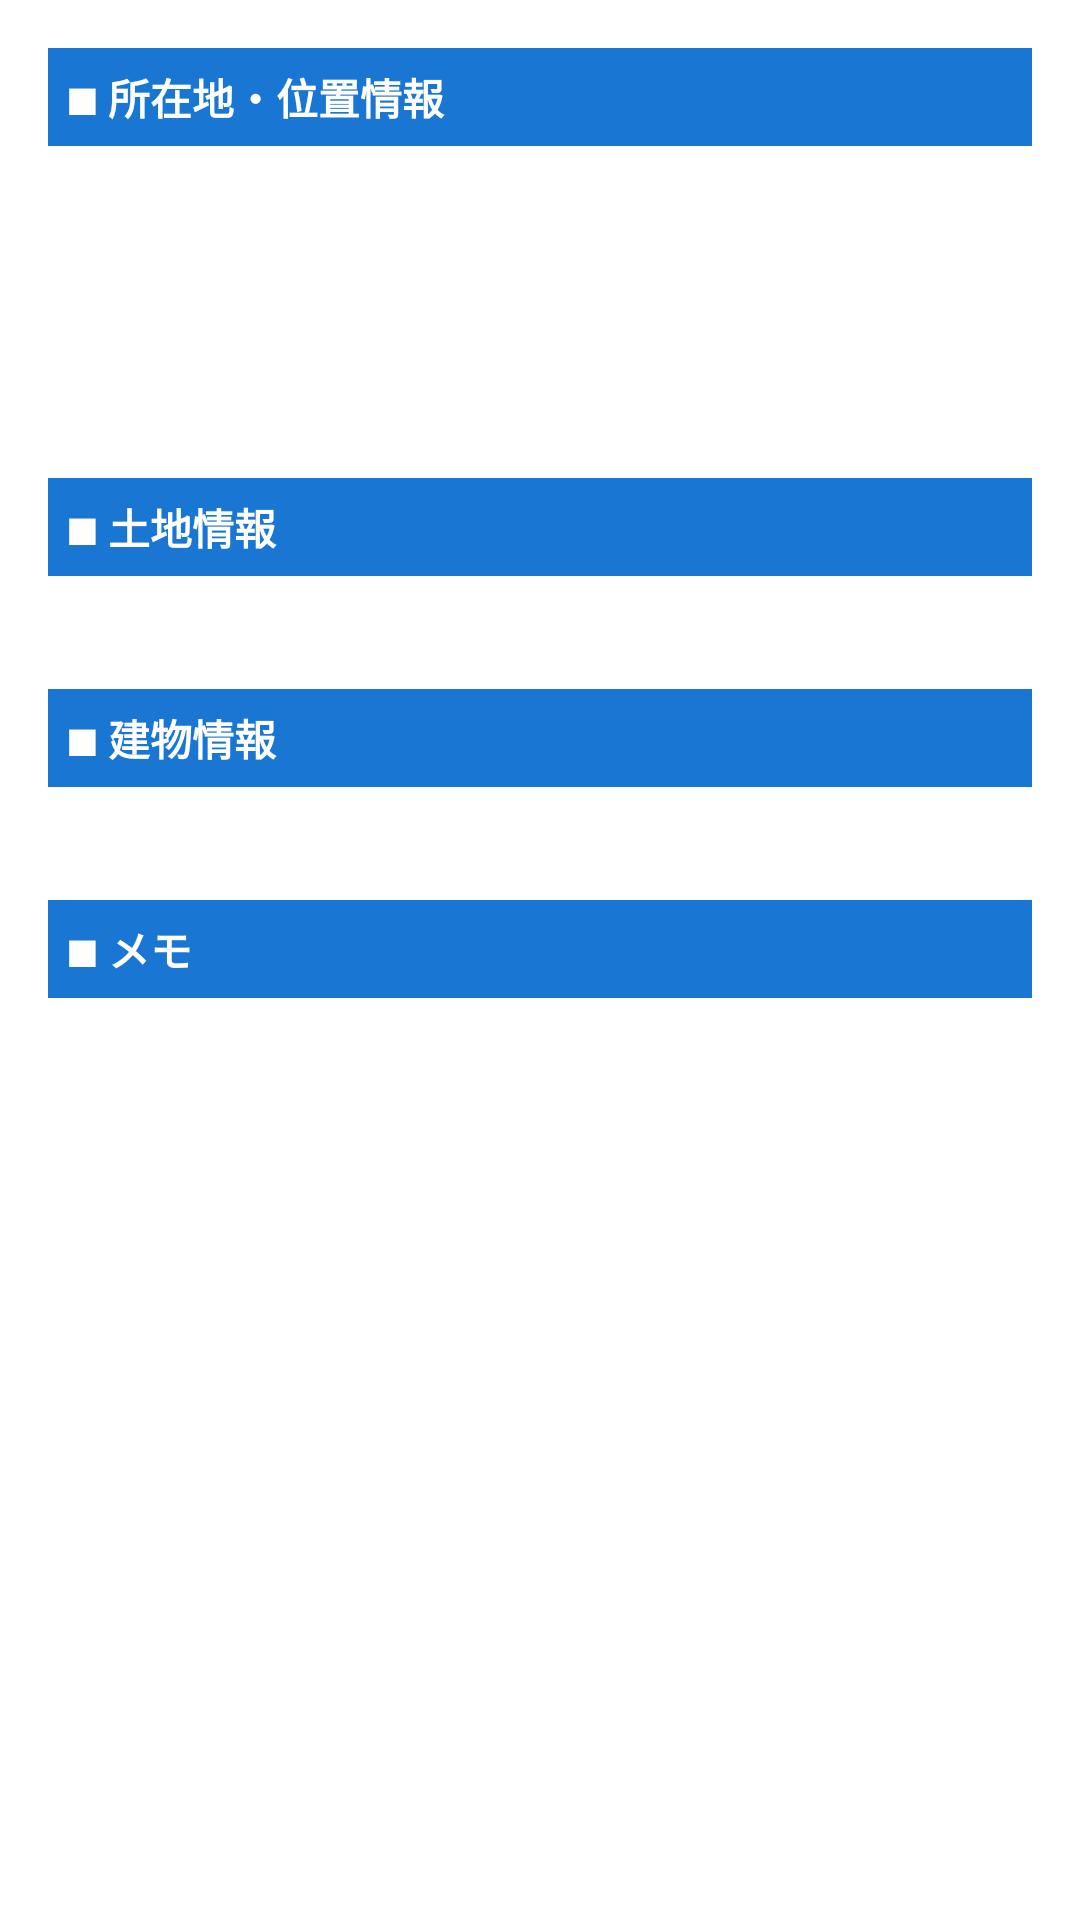

The Android layout XML behind this screen, and the referenced resources:
<!-- AndroidManifest.xml: application theme Theme.LocationApp -->
<!-- res/layout/dialog_detail.xml -->
<?xml version="1.0" encoding="utf-8"?>
<ScrollView xmlns:android="http://schemas.android.com/apk/res/android"
    android:layout_width="match_parent"
    android:layout_height="wrap_content">

    <LinearLayout
        android:layout_width="match_parent"
        android:layout_height="wrap_content"
        android:orientation="vertical"
        android:padding="16dp">

        
        <TextView
            android:layout_width="match_parent"
            android:layout_height="wrap_content"
            android:text="■ 所在地・位置情報"
            android:textStyle="bold"
            android:textColor="#FFFFFF"
            android:background="#1976D2"
            android:padding="6dp"
            android:layout_marginBottom="4dp"/>

        <TextView android:id="@+id/tvDetailAddress"
            android:layout_width="match_parent" android:layout_height="wrap_content"
            android:textSize="13sp" android:padding="4dp"/>

        <TextView android:id="@+id/tvDetailLatLng"
            android:layout_width="match_parent" android:layout_height="wrap_content"
            android:textSize="12sp" android:textColor="#666666" android:padding="4dp"/>

        <TextView android:id="@+id/tvDetailAltitude"
            android:layout_width="match_parent" android:layout_height="wrap_content"
            android:textSize="12sp" android:textColor="#666666" android:padding="4dp"/>

        <TextView android:id="@+id/tvDetailDate"
            android:layout_width="match_parent" android:layout_height="wrap_content"
            android:textSize="12sp" android:textColor="#666666" android:padding="4dp"/>

        
        <TextView
            android:layout_width="match_parent"
            android:layout_height="wrap_content"
            android:text="■ 土地情報"
            android:textStyle="bold"
            android:textColor="#FFFFFF"
            android:background="#1976D2"
            android:padding="6dp"
            android:layout_marginTop="8dp"
            android:layout_marginBottom="4dp"/>

        <TextView android:id="@+id/tvDetailLand"
            android:layout_width="match_parent" android:layout_height="wrap_content"
            android:textSize="13sp" android:padding="4dp"/>

        
        <TextView
            android:layout_width="match_parent"
            android:layout_height="wrap_content"
            android:text="■ 建物情報"
            android:textStyle="bold"
            android:textColor="#FFFFFF"
            android:background="#1976D2"
            android:padding="6dp"
            android:layout_marginTop="8dp"
            android:layout_marginBottom="4dp"/>

        <TextView android:id="@+id/tvDetailBuilding"
            android:layout_width="match_parent" android:layout_height="wrap_content"
            android:textSize="13sp" android:padding="4dp"/>

        
        <TextView
            android:layout_width="match_parent"
            android:layout_height="wrap_content"
            android:text="■ メモ"
            android:textStyle="bold"
            android:textColor="#FFFFFF"
            android:background="#1976D2"
            android:padding="6dp"
            android:layout_marginTop="8dp"
            android:layout_marginBottom="4dp"/>

        <TextView android:id="@+id/tvDetailMemo"
            android:layout_width="match_parent" android:layout_height="wrap_content"
            android:textSize="13sp" android:padding="4dp"/>

    </LinearLayout>
</ScrollView>
<!-- resources referenced by this layout -->
<resources>
  <style name="Theme.LocationApp" parent="Theme.MaterialComponents.Light.DarkActionBar">
          <item name="colorPrimary">@color/purple_500</item>
          <item name="colorPrimaryVariant">@color/purple_700</item>
          <item name="colorOnPrimary">@color/white</item>
          <item name="colorSecondary">@color/teal_200</item>
          <item name="colorSecondaryVariant">@color/teal_700</item>
          <item name="colorOnSecondary">@color/black</item>
          <item name="android:statusBarColor">?attr/colorPrimaryVariant</item>
      </style>
  <!-- not gathered from this repository: default colours our renderer supplied (Android Studio template values) -->
  <color name="purple_500">#FF6200EE</color>
  <color name="purple_700">#FF3700B3</color>
  <color name="teal_200">#FF03DAC5</color>
  <color name="teal_700">#FF018786</color>
  <color name="black">#FF000000</color>
  <color name="white">#FFFFFFFF</color>
</resources>
